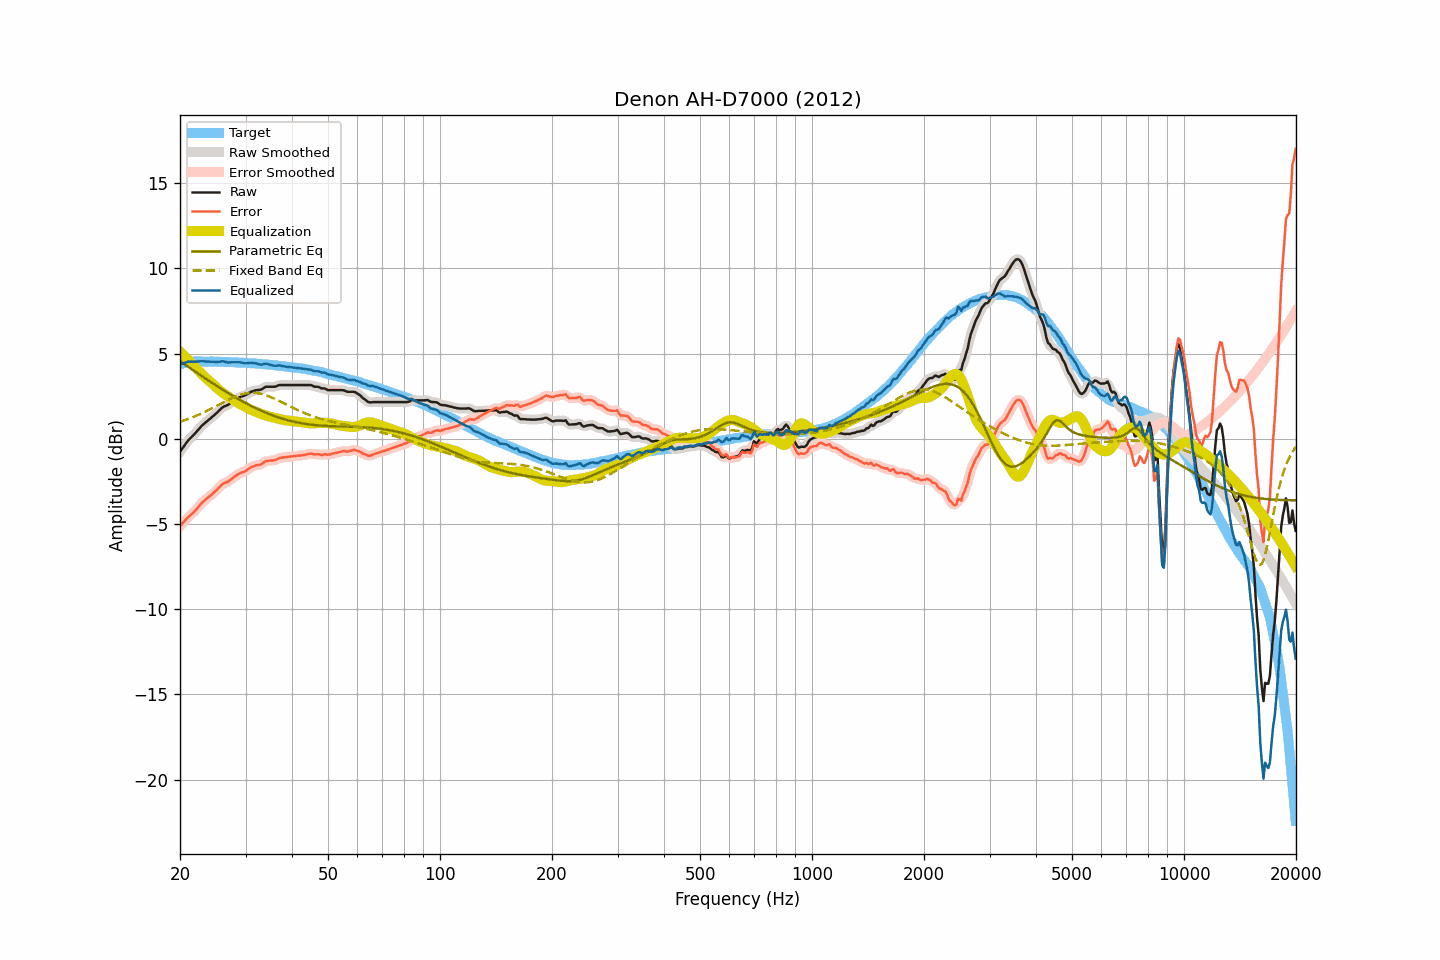

Data behind this chart, as committed beside it:
frequency, raw, smoothed, error, error_smoothed, equalization, parametric_eq, fixed_band_eq, equalized_raw, equalized_smoothed, target
20.00, -0.76, -0.76, -5.12, -5.13, 5.11, 4.56, 1.00, 4.35, 4.34, 4.36
20.20, -0.63, -0.63, -5.02, -5.02, 5.01, 4.49, 1.03, 4.39, 4.39, 4.39
20.40, -0.50, -0.49, -4.92, -4.92, 4.92, 4.43, 1.06, 4.42, 4.43, 4.42
20.61, -0.37, -0.37, -4.81, -4.81, 4.82, 4.36, 1.09, 4.45, 4.46, 4.44
20.81, -0.24, -0.24, -4.71, -4.71, 4.73, 4.29, 1.12, 4.49, 4.49, 4.47
21.02, -0.11, -0.12, -4.61, -4.61, 4.63, 4.23, 1.16, 4.52, 4.51, 4.50
21.23, -0.02, -0.01, -4.53, -4.53, 4.54, 4.16, 1.19, 4.52, 4.52, 4.51
21.44, 0.08, 0.08, -4.44, -4.44, 4.44, 4.10, 1.23, 4.52, 4.52, 4.52
21.66, 0.17, 0.17, -4.36, -4.35, 4.34, 4.03, 1.26, 4.51, 4.52, 4.53
21.87, 0.27, 0.27, -4.26, -4.26, 4.25, 3.97, 1.30, 4.52, 4.52, 4.53
22.09, 0.37, 0.37, -4.17, -4.16, 4.15, 3.91, 1.34, 4.52, 4.52, 4.54
22.31, 0.48, 0.48, -4.06, -4.06, 4.05, 3.84, 1.38, 4.53, 4.53, 4.54
22.54, 0.59, 0.59, -3.95, -3.95, 3.95, 3.78, 1.42, 4.54, 4.54, 4.54
22.76, 0.70, 0.70, -3.84, -3.83, 3.85, 3.71, 1.47, 4.55, 4.55, 4.54
22.99, 0.80, 0.80, -3.73, -3.73, 3.75, 3.65, 1.51, 4.55, 4.55, 4.53
23.22, 0.88, 0.88, -3.64, -3.64, 3.66, 3.59, 1.55, 4.54, 4.54, 4.53
23.45, 0.96, 0.96, -3.56, -3.56, 3.57, 3.52, 1.60, 4.53, 4.53, 4.52
23.69, 1.04, 1.04, -3.48, -3.48, 3.49, 3.46, 1.65, 4.52, 4.53, 4.52
23.92, 1.12, 1.12, -3.40, -3.41, 3.40, 3.40, 1.69, 4.53, 4.52, 4.52
24.16, 1.19, 1.19, -3.34, -3.33, 3.33, 3.33, 1.74, 4.52, 4.52, 4.53
24.40, 1.27, 1.28, -3.26, -3.25, 3.24, 3.27, 1.79, 4.52, 4.52, 4.53
24.65, 1.36, 1.36, -3.16, -3.17, 3.16, 3.21, 1.84, 4.52, 4.51, 4.52
24.89, 1.44, 1.44, -3.08, -3.08, 3.07, 3.15, 1.89, 4.51, 4.51, 4.52
25.14, 1.52, 1.53, -3.00, -2.99, 2.98, 3.09, 1.94, 4.50, 4.51, 4.52
25.39, 1.62, 1.62, -2.90, -2.90, 2.89, 3.03, 1.99, 4.52, 4.51, 4.52
25.65, 1.71, 1.72, -2.81, -2.80, 2.81, 2.97, 2.04, 4.52, 4.53, 4.52
25.91, 1.81, 1.80, -2.70, -2.71, 2.74, 2.91, 2.09, 4.55, 4.54, 4.51
26.16, 1.87, 1.87, -2.63, -2.64, 2.67, 2.85, 2.14, 4.54, 4.53, 4.50
26.43, 1.91, 1.91, -2.59, -2.59, 2.60, 2.79, 2.19, 4.51, 4.51, 4.50
26.69, 1.95, 1.95, -2.55, -2.55, 2.54, 2.73, 2.23, 4.49, 4.49, 4.50
26.96, 1.99, 2.00, -2.51, -2.50, 2.48, 2.68, 2.28, 4.47, 4.48, 4.50
27.23, 2.06, 2.06, -2.44, -2.44, 2.42, 2.62, 2.33, 4.48, 4.48, 4.50
27.50, 2.13, 2.13, -2.37, -2.37, 2.36, 2.56, 2.37, 4.49, 4.48, 4.50
27.77, 2.19, 2.20, -2.29, -2.29, 2.29, 2.51, 2.42, 4.49, 4.49, 4.49
28.05, 2.26, 2.26, -2.22, -2.22, 2.23, 2.45, 2.46, 4.49, 4.49, 4.49
28.33, 2.32, 2.32, -2.15, -2.16, 2.17, 2.40, 2.49, 4.49, 4.49, 4.47
28.62, 2.37, 2.38, -2.10, -2.09, 2.11, 2.34, 2.53, 4.48, 4.49, 4.47
28.90, 2.43, 2.43, -2.04, -2.04, 2.06, 2.29, 2.56, 4.49, 4.48, 4.47
29.19, 2.47, 2.47, -1.99, -2.00, 2.00, 2.24, 2.59, 4.48, 4.47, 4.46
29.48, 2.50, 2.50, -1.97, -1.96, 1.95, 2.18, 2.62, 4.45, 4.45, 4.47
29.78, 2.53, 2.53, -1.93, -1.92, 1.90, 2.13, 2.64, 4.43, 4.44, 4.46
30.08, 2.57, 2.58, -1.88, -1.88, 1.85, 2.08, 2.66, 4.42, 4.43, 4.45
30.38, 2.63, 2.63, -1.81, -1.81, 1.80, 2.03, 2.68, 4.43, 4.43, 4.44
30.68, 2.69, 2.69, -1.75, -1.75, 1.75, 1.98, 2.68, 4.44, 4.44, 4.44
30.99, 2.75, 2.74, -1.68, -1.69, 1.71, 1.94, 2.69, 4.46, 4.45, 4.43
31.30, 2.78, 2.78, -1.64, -1.64, 1.66, 1.89, 2.69, 4.44, 4.45, 4.43
31.61, 2.81, 2.81, -1.61, -1.60, 1.62, 1.84, 2.69, 4.43, 4.44, 4.42
31.93, 2.84, 2.83, -1.57, -1.58, 1.59, 1.80, 2.69, 4.43, 4.42, 4.41
32.24, 2.85, 2.85, -1.55, -1.55, 1.55, 1.75, 2.68, 4.40, 4.40, 4.40
32.57, 2.86, 2.86, -1.54, -1.54, 1.51, 1.71, 2.66, 4.37, 4.37, 4.40
32.89, 2.87, 2.88, -1.52, -1.51, 1.48, 1.67, 2.64, 4.35, 4.36, 4.39
33.22, 2.91, 2.92, -1.47, -1.46, 1.44, 1.62, 2.62, 4.35, 4.36, 4.38
33.55, 2.97, 2.97, -1.41, -1.40, 1.41, 1.58, 2.60, 4.38, 4.38, 4.38
33.89, 3.03, 3.02, -1.33, -1.35, 1.37, 1.54, 2.57, 4.41, 4.39, 4.36
34.23, 3.05, 3.05, -1.31, -1.31, 1.35, 1.50, 2.53, 4.40, 4.39, 4.36
34.57, 3.05, 3.06, -1.30, -1.29, 1.32, 1.47, 2.50, 4.37, 4.37, 4.35
34.92, 3.05, 3.05, -1.28, -1.29, 1.29, 1.43, 2.46, 4.34, 4.34, 4.34
35.27, 3.05, 3.05, -1.28, -1.28, 1.27, 1.39, 2.42, 4.32, 4.31, 4.33
35.62, 3.05, 3.05, -1.27, -1.27, 1.24, 1.36, 2.38, 4.29, 4.29, 4.32
35.97, 3.05, 3.06, -1.25, -1.25, 1.22, 1.32, 2.34, 4.27, 4.28, 4.30
... 635 more rows
